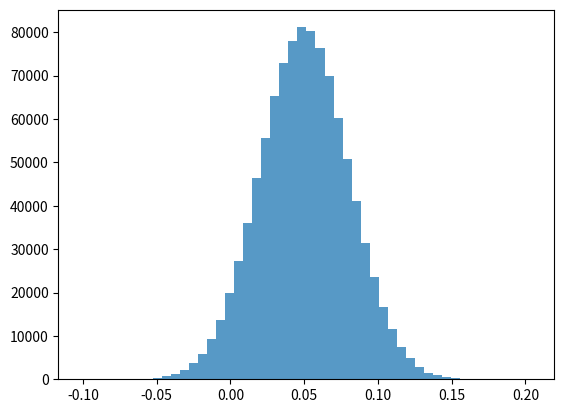

Python code for this plot:
#VaR
import numpy as np
import matplotlib.pyplot as plt
from scipy.stats import norm

def VaR(r,confidence,principal=100):
  alpha=1-confidence
  var_percentile=np.percentile(r,alpha*100)
  VaR_value=abs(var_percentile)*principal
  return VaR_value

def percent_var(r,confidence):
  alpha=1-confidence
  plt.hist(r,bins=50,alpha=0.75)
  plt.show()

  out=np.percentile(r,(1-alpha)*100)
  return abs(out)

returns=np.random.normal(0,1,10000)
print(np.percentile(returns, 97.72))

r = np.random.normal(0.05, 0.03, 1000000)
probability2SD = norm.cdf(2)  # Probability under normal curve within 2 SD
my_confidence = probability2SD
my_percent_var = percent_var(r, my_confidence )
print(np.round(my_percent_var, 2) == 0.01)
